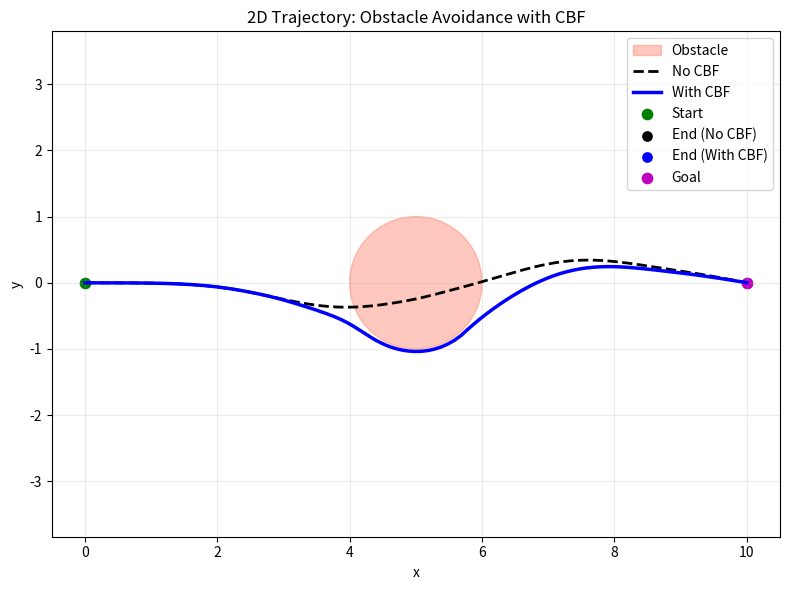
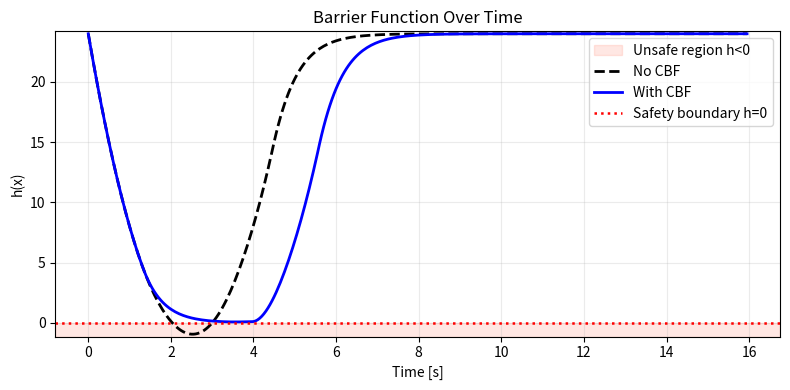

These figures' Python source, in order:
import numpy as np
import matplotlib.pyplot as plt
from scipy.optimize import minimize


class PointRobot2D:
    def __init__(self, ux_min=-1.0, ux_max=1.0, uy_min=-1.0, uy_max=1.0):
        self.ux_min = ux_min
        self.ux_max = ux_max
        self.uy_min = uy_min
        self.uy_max = uy_max
        self.u_bounds = [(ux_min, ux_max), (uy_min, uy_max)]


OBSTACLE_X, OBSTACLE_Y, OBSTACLE_R = 5.0, 0.0, 1.0
ALPHA = 2.0
GOAL = np.array([10.0, 0.0])


def barrier_function(x):
    px, py = x
    h = (px - OBSTACLE_X) ** 2 + (py - OBSTACLE_Y) ** 2 - OBSTACLE_R**2
    grad_h = np.array([2.0 * (px - OBSTACLE_X), 2.0 * (py - OBSTACLE_Y)])
    return h, grad_h


def nominal_controller(x):
    # Goal-seeking term (intentionally aggressive).
    u_goal = 1.8 * (GOAL - x)

    # Small circulation term near obstacle to break symmetry and encourage
    # passing around the obstacle instead of stalling on the boundary.
    rel = x - np.array([OBSTACLE_X, OBSTACLE_Y])
    dist = np.linalg.norm(rel)
    if dist < 1e-8:
        tangent = np.array([0.0, -1.0])
    else:
        tangent = np.array([-rel[1], rel[0]]) / dist

    influence = np.exp(-((dist - (OBSTACLE_R + 0.8)) ** 2) / (2.0 * 0.9**2))
    u_circ = 0.9 * influence * tangent
    return u_goal + u_circ


def safety_filter(robot, x, u_nominal):
    h, grad_h = barrier_function(x)

    # CBF condition for x_dot = u:
    # grad_h(x)^T u + alpha * h(x) >= 0
    rhs = -ALPHA * h

    u_nominal = np.array(
        [
            np.clip(u_nominal[0], robot.ux_min, robot.ux_max),
            np.clip(u_nominal[1], robot.uy_min, robot.uy_max),
        ]
    )

    # Fast path: if nominal already satisfies the CBF, keep it.
    if grad_h @ u_nominal >= rhs:
        return u_nominal

    def objective(u):
        return np.sum((u - u_nominal) ** 2)

    constraints = ({"type": "ineq", "fun": lambda u: grad_h @ u - rhs},)

    result = minimize(
        objective,
        x0=u_nominal,
        bounds=robot.u_bounds,
        constraints=constraints,
    )

    return result.x if result.success else np.array([0.0, 0.0])


def simulate(robot, use_cbf=True, dt=0.05, steps=320):
    x = np.array([0.0, 0.0])

    traj = [x.copy()]
    h_hist = []
    u_nom_hist = []
    u_app_hist = []

    min_h = np.inf
    unsafe_steps = 0
    cbf_active_steps = 0

    for _ in range(steps):
        u_nom = nominal_controller(x)
        u_nom = np.array(
            [
                np.clip(u_nom[0], robot.ux_min, robot.ux_max),
                np.clip(u_nom[1], robot.uy_min, robot.uy_max),
            ]
        )
        u_app = safety_filter(robot, x, u_nom) if use_cbf else u_nom
        if use_cbf and np.linalg.norm(u_app - u_nom) > 1e-8:
            cbf_active_steps += 1

        h, _ = barrier_function(x)
        min_h = min(min_h, h)
        if h < 0.0:
            unsafe_steps += 1

        x = x + u_app * dt

        traj.append(x.copy())
        h_hist.append(h)
        u_nom_hist.append(u_nom)
        u_app_hist.append(u_app)

    return {
        "traj": np.array(traj),
        "h": np.array(h_hist),
        "u_nom": np.array(u_nom_hist),
        "u_app": np.array(u_app_hist),
        "time": np.arange(0.0, steps * dt, dt),
        "min_h": min_h,
        "unsafe": unsafe_steps,
        "cbf_active_steps": cbf_active_steps,
        "goal_error": float(np.linalg.norm(x - GOAL)),
    }


def plot_trajectories(no_cbf, with_cbf):
    theta = np.linspace(0, 2 * np.pi, 300)
    obs_x = OBSTACLE_X + OBSTACLE_R * np.cos(theta)
    obs_y = OBSTACLE_Y + OBSTACLE_R * np.sin(theta)

    plt.figure(figsize=(8, 6))
    plt.fill(obs_x, obs_y, color="tomato", alpha=0.35, label="Obstacle")
    plt.plot(no_cbf["traj"][:, 0], no_cbf["traj"][:, 1], "k--", lw=2.0, label="No CBF")
    plt.plot(with_cbf["traj"][:, 0], with_cbf["traj"][:, 1], "b", lw=2.5, label="With CBF")
    plt.scatter(no_cbf["traj"][0, 0], no_cbf["traj"][0, 1], c="g", s=55, label="Start")
    plt.scatter(no_cbf["traj"][-1, 0], no_cbf["traj"][-1, 1], c="k", s=45, label="End (No CBF)")
    plt.scatter(with_cbf["traj"][-1, 0], with_cbf["traj"][-1, 1], c="b", s=45, label="End (With CBF)")
    plt.scatter(GOAL[0], GOAL[1], c="m", s=55, label="Goal")
    plt.axis("equal")
    plt.xlabel("x")
    plt.ylabel("y")
    plt.title("2D Trajectory: Obstacle Avoidance with CBF")
    plt.grid(True, alpha=0.25)
    plt.legend()
    plt.tight_layout()
    plt.show()


def plot_barrier(no_cbf, with_cbf):
    low = min(np.min(no_cbf["h"]), np.min(with_cbf["h"]), -0.1)
    high = max(np.max(no_cbf["h"]), np.max(with_cbf["h"]), 0.1)

    plt.figure(figsize=(8, 4))
    plt.axhspan(low - 0.2, 0.0, color="tomato", alpha=0.15, label="Unsafe region h<0")
    plt.plot(no_cbf["time"], no_cbf["h"], "k--", lw=2.0, label="No CBF")
    plt.plot(with_cbf["time"], with_cbf["h"], "b", lw=2.0, label="With CBF")
    plt.axhline(0.0, color="r", linestyle=":", lw=1.8, label="Safety boundary h=0")
    plt.ylim(low - 0.2, high + 0.2)
    plt.xlabel("Time [s]")
    plt.ylabel("h(x)")
    plt.title("Barrier Function Over Time")
    plt.grid(True, alpha=0.25)
    plt.legend()
    plt.tight_layout()
    plt.show()


def main():
    robot = PointRobot2D(ux_min=-2.0, ux_max=2.0, uy_min=-2.0, uy_max=2.0)

    res_no_cbf = simulate(robot, use_cbf=False)
    res_with_cbf = simulate(robot, use_cbf=True)

    plot_trajectories(res_no_cbf, res_with_cbf)
    plot_barrier(res_no_cbf, res_with_cbf)

    print("\n===== SUMMARY =====")
    print(f"No CBF:   min h = {res_no_cbf['min_h']:.4f}, unsafe steps = {res_no_cbf['unsafe']}")
    print(f"With CBF: min h = {res_with_cbf['min_h']:.4f}, unsafe steps = {res_with_cbf['unsafe']}")
    print(f"CBF active steps = {res_with_cbf['cbf_active_steps']}")
    print(f"Goal error (No CBF)   = {res_no_cbf['goal_error']:.4f}")
    print(f"Goal error (With CBF) = {res_with_cbf['goal_error']:.4f}")


if __name__ == "__main__":
    main()
